Run: headless pygame with SDL's dummy video driver; simulated clock (each Clock.tick advances the game by its frame time, no real sleeping); random seed 0; keys injected as events and as key.get_pressed() state; no mouse input.
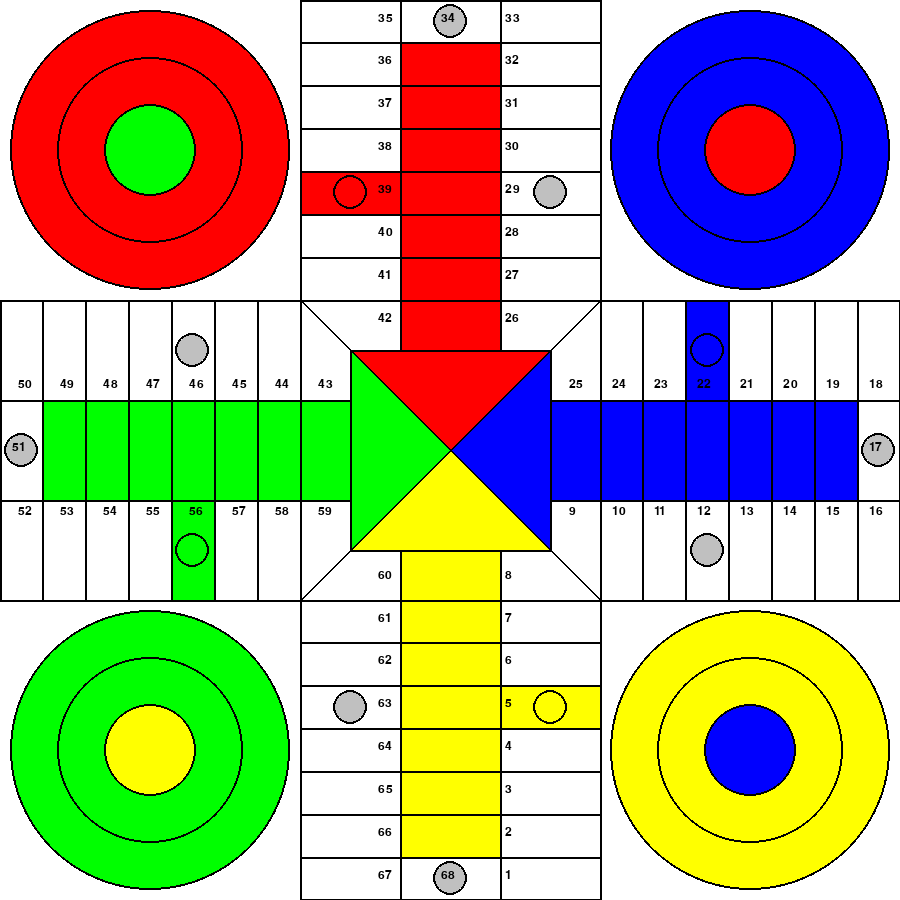
Frame 1 of 4 · flips 1–60 · no input
Frame 2 of 4 · flips 61–180 · tapped SPACE, RETURN · held RIGHT (→), D · screen unchanged from frame 1, image omitted
Frame 3 of 4 · flips 181–300 · held DOWN (↓), S · screen unchanged from frame 2, image omitted
Frame 4 of 4 · flips 301–420 · held LEFT (←), A, UP (↑), W · screen unchanged from frame 3, image omitted

The pygame program that drew these frames:

import pygame, sys
from pygame.locals import *

pygame.init()

W = 900
H = 900

screen = pygame.display.set_mode((W, H))
pygame.display.set_caption('Parchis')

BLACK = (0, 0, 0)
WHITE = (255, 255, 255)
RED = (255, 0, 0)
GREEN = (0, 255, 0)
BLUE = (0,0, 255)
YELLOW = (255, 255, 0)
GRAY = (192, 192, 192)

screen.fill(WHITE)

pygame.draw.rect(screen, RED, ((4*W)/9, H/21, W/9, (43*H)/126 + 1)) ### base
pygame.draw.rect(screen, YELLOW, ((4*W)/9, (11*H)/18, W/9, (43*H)/126 + 1))
pygame.draw.rect(screen, GREEN, (W/21, (4*H)/9, (43*H)/126 + 1, H/9))
pygame.draw.rect(screen, BLUE, ((11*W)/18, (4*H)/9, (43*H)/126 + 1, H/9))
pygame.draw.rect(screen, RED, (W/3, (4*H)/21, W/9, H/21 + 1)) ### startingPoint
pygame.draw.rect(screen, YELLOW, ((5*W)/9, (16*H)/21, W/9, H/21 + 1))
pygame.draw.rect(screen, GREEN, ((4*W)/21, (5*H)/9, W/21 + 1, H/9))
pygame.draw.rect(screen, BLUE, ((16*W)/21, H/3, W/21 + 1, H/9))
pygame.draw.polygon(screen, RED, (((7*W)/18, (7*H)/18), (W/2, H/2), ((11*W)/18, (7*H)/18))) ### home square filled
pygame.draw.polygon(screen, GREEN, (((7*W)/18, (7*H)/18), (W/2, H/2), ((7*W)/18, (11*H)/18)))
pygame.draw.polygon(screen, YELLOW, (((11*W)/18, (11*H)/18), (W/2, H/2), ((7*W)/18, (11*H)/18)))
pygame.draw.polygon(screen, BLUE, (((11*W)/18, (11*H)/18), (W/2, H/2), ((11*W)/18, (7*H)/18)))

lines = [[((3*W)/9, 0), ((3*W)/9, H/3)], [((4*W)/9, 0), ((4*W)/9, H/3)],
         [((5*W)/9, 0), ((5*W)/9, H/3)], [((6*W)/9, 0), ((6*W)/9, H/3)],
         [(W/3, 0), ((2*W)/3, 0)], [(W/3, H/21), ((2*W)/3, H/21)], 
         [(W/3, (2*H)/21), ((2*W)/3, (2*H)/21)], [(W/3, (3*H)/21), ((2*W)/3, (3*H)/21)],
         [(W/3, (4*H)/21), ((2*W)/3, (4*H)/21)], [(W/3, (5*H)/21), ((2*W)/3, (5*H)/21)],
         [(W/3, (6*H)/21), ((2*W)/3, (6*H)/21)], [(W/3, (7*H)/21), ((2*W)/3, (7*H)/21)],
         [((4*W)/9, (2*H)/3), ((4*W)/9, H)], [((5*W)/9, (2*H)/3), ((5*W)/9, H)],
         [((3*W)/9, (2*H)/3), ((3*W)/9, H)], [((4*W)/9, (2*H)/3), ((4*W)/9, H)], ### second square
         [((5*W)/9, (2*H)/3), ((5*W)/9, H)], [((6*W)/9, (2*H)/3), ((6*W)/9, H)],
         [(W/3, (14*H)/21), ((2*W)/3, (14*H)/21)], [(W/3, (15*H)/21), ((2*W)/3, (15*H)/21)], 
         [(W/3, (16*H)/21), ((2*W)/3, (16*H)/21)], [(W/3, (17*H)/21), ((2*W)/3, (17*H)/21)],
         [(W/3, (18*H)/21), ((2*W)/3, (18*H)/21)], [(W/3, (19*H)/21), ((2*W)/3, (19*H)/21)],
         [(W/3, (20*H)/21), ((2*W)/3, (20*H)/21)], [(W/3, H-1), ((2*W)/3, H-1)],
         [(0, (3*H)/9), (W/3, (3*H)/9)], [(0, (4*H)/9),(W/3, (4*H)/9)], ### third square
         [(0, (5*H)/9), (W/3, (5*H)/9)], [(0, (6*H)/9),(W/3, (6*H)/9)],
         [(0, H/3), (0, (2*H)/3)], [(W/21, H/3), (W/21, (2*H)/3)],
         [((2*W)/21, H/3), ((2*W)/21, (2*H)/3)], [((3*W)/21, H/3), ((3*W)/21, (2*H)/3)],
         [((4*W)/21, H/3), ((4*W)/21, (2*H)/3)], [((5*W)/21, H/3), ((5*W)/21, (2*H)/3)],
         [((6*W)/21, H/3), ((6*W)/21, (2*H)/3)], [((7*W)/21, H/3), ((7*W)/21, (2*H)/3)],
         [((2*W)/3, H/3), (W, H/3)], [((2*W)/3, (4*H)/9),(W, (4*H)/9)], ### fourth square
         [((2*W)/3, (5*H)/9), (W, (5*H)/9)], [((2*W)/3, (6*H)/9),(W, (6*H)/9)],
         [((14*W)/21, H/3), ((14*W)/21, (2*H)/3)], [((15*W)/21, H/3), ((15*W)/21, (2*H)/3)],
         [((16*W)/21, H/3), ((16*W)/21, (2*H)/3)], [((17*W)/21, H/3), ((17*W)/21, (2*H)/3)],
         [((18*W)/21, H/3), ((18*W)/21, (2*H)/3)], [((19*W)/21, H/3), ((19*W)/21, (2*H)/3)],
         [((20*W)/21, H/3), ((20*W)/21, (2*H)/3)], [(W-1, H/3), (W-1, (2*H)/3)],
         [(W/3,H/3),((2*W)/3,(2*H)/3)],[((2*W)/3,H/3),(W/3,(2*H)/3)], ### cross lines
         [((7*W)/18,(7*H)/18),((7*W)/18,(11*H)/18)],[((7*W)/18,(7*H)/18),((11*W)/18,(7*H)/18)], ### inner square
         [((7*W)/18,(11*H)/18),((11*W)/18,(11*H)/18)],[((11*W)/18,(11*H)/18),((11*W)/18,(7*H)/18)],
         [((4*W)/9,(6*H)/18),((4*W)/9,(7*H)/18)],[((5*W)/9,(6*H)/18),((5*W)/9,(7*H)/18)], ### home square
         [((6*W)/18,(4*H)/9),((7*W)/18,(4*H)/9)],[((6*W)/18,(5*H)/9),((7*W)/18,(5*H)/9)],
         [((11*W)/18,(4*H)/9),((12*W)/18,(4*H)/9)],[((11*W)/18,(5*H)/9),((12*W)/18,(5*H)/9)],
         [((4*W)/9,(11*H)/18),((4*W)/9,(12*H)/18)],[((5*W)/9,(11*H)/18),((5*W)/9,(12*H)/18)]]

for line in lines:
    pygame.draw.line(screen, BLACK, line[0], line[1], 2)

circles = [[(W/2, H/42), True], [(W/2, (41*H)/42), True], [(W/42, H/2), True], [((41*W)/42, H/2), True],
           [((7*W)/18, (9*H)/42), False], [((11*W)/18, (9*H)/42), True], [((7*W)/18, (33*H)/42), True], [((11*W)/18, (33*H)/42), False],
           [((9*W)/42, (7*H)/18), True], [((9*W)/42, (11*H)/18), False], [((33*W)/42, (7*H)/18), False], [((33*W)/42, (11*H)/18), True]]

for circle in circles:
    pygame.draw.circle(screen, BLACK, circle[0], H/42 -4, 2)
    if circle[1]:
        pygame.draw.circle(screen, GRAY, circle[0], H/42 -6, 0)
 
circleHomes = [[(W/6, H/6), RED, GREEN], [(W/6, (5*H)/6), GREEN, YELLOW], [((5*W)/6, (5*H)/6), YELLOW, BLUE], [((5*W)/6, H/6), BLUE, RED]] 

for circleHome in circleHomes:
    pygame.draw.circle(screen, circleHome[1], circleHome[0], W/6 - 10, 0)
    pygame.draw.circle(screen, BLACK, circleHome[0], W/6 - 10, 2)
    pygame.draw.circle(screen, BLACK, circleHome[0], ((W/6 - 10)*2)/3, 2)
    pygame.draw.circle(screen, circleHome[2], circleHome[0], (W/6 - 10)/3, 0)
    pygame.draw.circle(screen, BLACK, circleHome[0], (W/6 - 10)/3, 2)

myfont = pygame.font.SysFont("calibri", 18)

for i in range(1,9):
    screen.blit(myfont.render(str(i), 1, BLACK), ((5*W)/9 + 5, ((21-i)*H)/21 + 12))
    screen.blit(myfont.render(str(34-i), 1, BLACK), ((5*W)/9 + 5, ((i-1)*H)/21 + 12))
    screen.blit(myfont.render(str(34+i), 1, BLACK), ((11*W)/27 + 12, ((i-1)*H)/21 + 12))
    screen.blit(myfont.render(str(68-i), 1, BLACK), ((11*W)/27 + 12, ((21-i)*H)/21 + 12))
    screen.blit(myfont.render(str(51-i), 1, BLACK), (((i-1)*W)/21 + 18, (11*H)/27 + 12))
    screen.blit(myfont.render(str(51+i), 1, BLACK), (((i-1)*W)/21 + 18, (5*H)/9 + 5))
    screen.blit(myfont.render(str(17+i), 1, BLACK), (((21-i)*H)/21 + 12, (11*H)/27 + 12))
    screen.blit(myfont.render(str(17-i), 1, BLACK), (((21-i)*H)/21 + 12, (5*H)/9 + 5))
    
screen.blit(myfont.render(str(34), 1, BLACK), (W/2 - 9, 12))
screen.blit(myfont.render(str(68), 1, BLACK), (W/2 - 9, ((20)*H)/21 + 12))
screen.blit(myfont.render(str(51), 1, BLACK), (12, H/2 - 9))
screen.blit(myfont.render(str(17), 1, BLACK), (((20)*W)/21 + 12, H/2 - 9))

while True:
    for event in pygame.event.get():
        if event.type == QUIT:
            pygame.quit()
            sys.exit()
    pygame.display.update()
